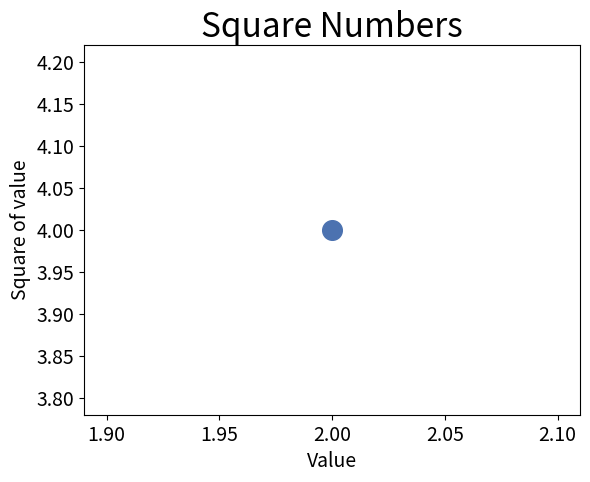

Source code (Python):
import matplotlib.pyplot as plt

plt.style.use('seaborn-v0_8-deep')
fig, ax = plt.subplots()
ax.scatter(2, 4, s=200)

#Set the chat title and label axes:
ax.set_title("Square Numbers", fontsize=24)
ax.set_xlabel("Value", fontsize=14)
ax.set_ylabel("Square of value", fontsize=14)

#Set size of tick labels:
ax.tick_params(axis='both', which='major', labelsize=14)
plt.show()